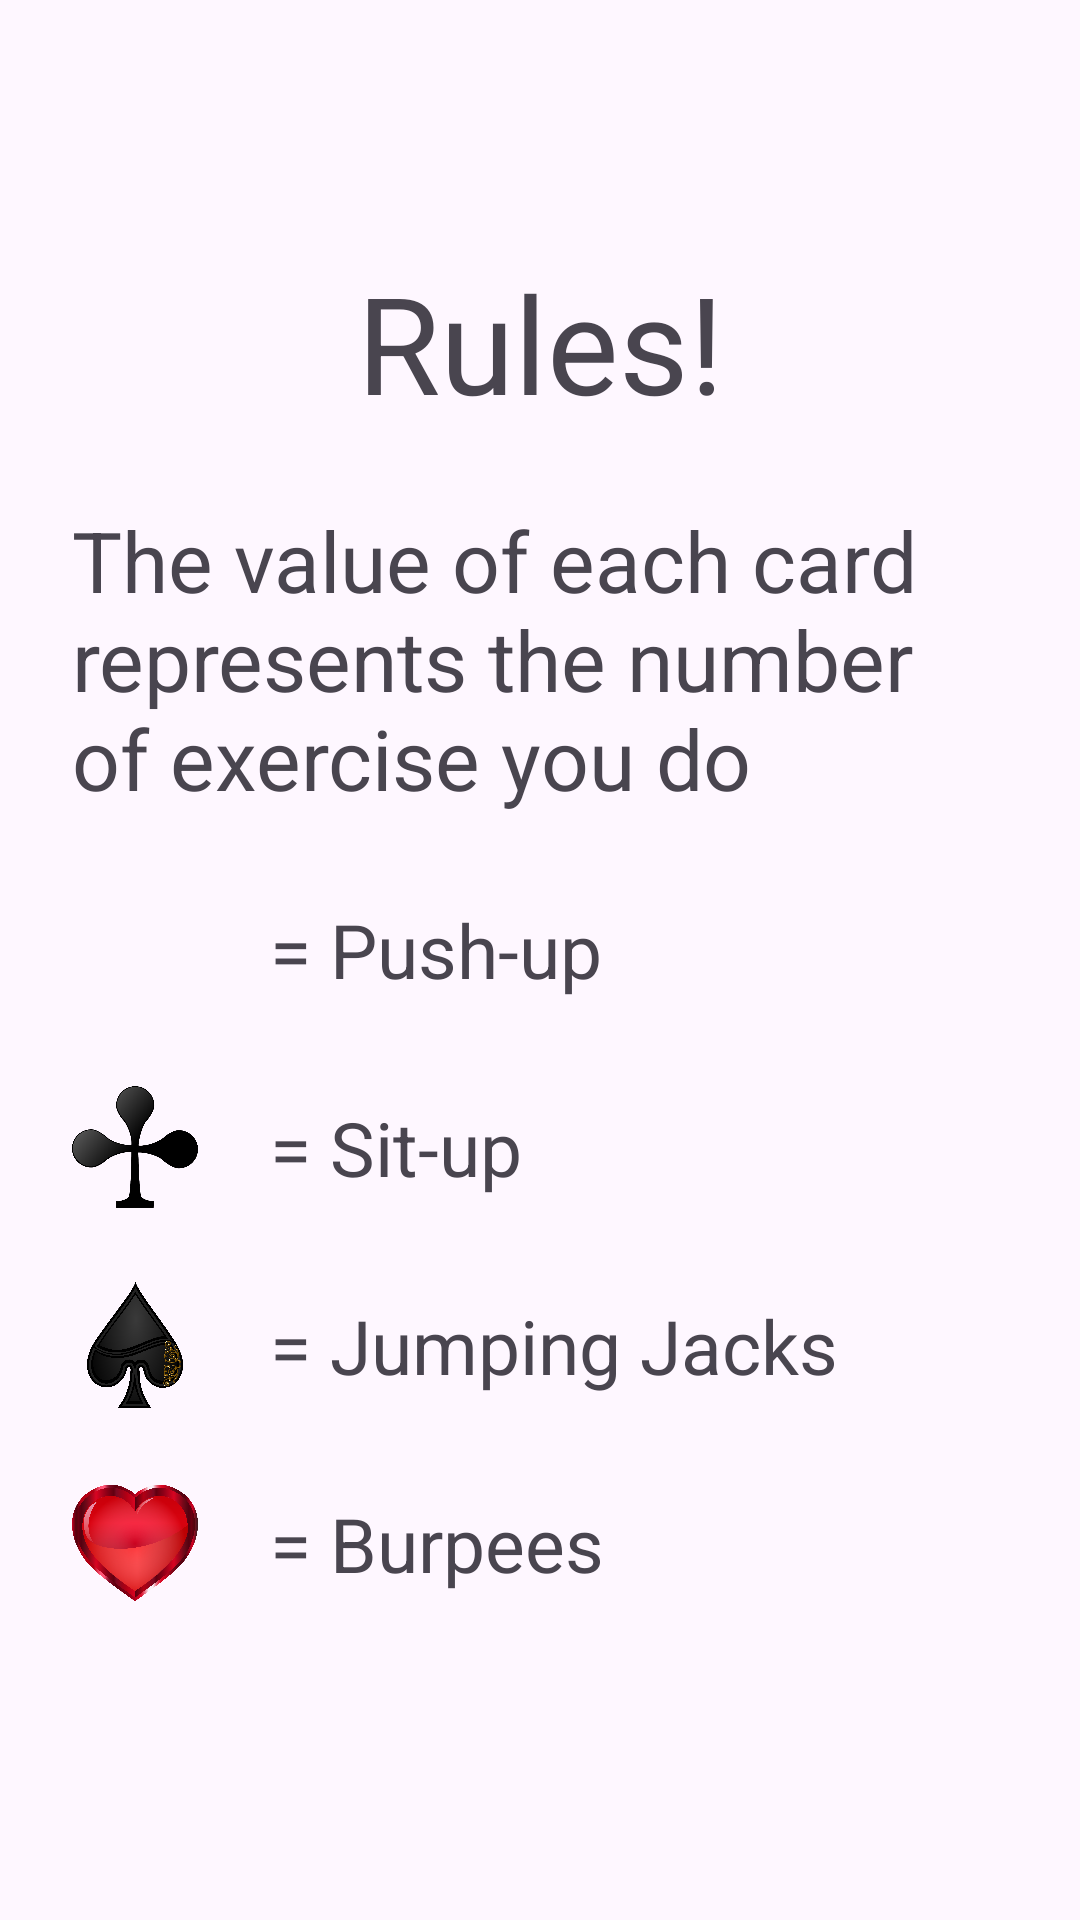

This screen was rendered from an Android layout file. Write that file and the resources it references.
<!-- AndroidManifest.xml: application theme Theme.CardWorkout -->
<!-- res/layout/activity_rules_main.xml -->
<?xml version="1.0" encoding="utf-8"?>
<androidx.constraintlayout.widget.ConstraintLayout xmlns:android="http://schemas.android.com/apk/res/android"
    xmlns:app="http://schemas.android.com/apk/res-auto"
    xmlns:tools="http://schemas.android.com/tools"
    android:layout_width="match_parent"
    android:layout_height="match_parent"
    tools:context=".RulesMainActivity">

    <TextView
        android:id="@+id/textView"
        android:layout_width="wrap_content"
        android:layout_height="wrap_content"
        android:layout_marginTop="84dp"
        android:text="@string/rules"
        android:textSize="45dp"
        app:layout_constraintEnd_toEndOf="parent"
        app:layout_constraintStart_toStartOf="parent"
        app:layout_constraintTop_toTopOf="parent" />

    <TextView
        android:id="@+id/textView2"
        android:layout_width="match_parent"
        android:layout_height="wrap_content"
        android:layout_marginStart="24dp"
        android:layout_marginTop="24dp"
        android:layout_marginEnd="24dp"
        android:text="@string/rule"
        android:textSize="28dp"
        app:layout_constraintEnd_toEndOf="parent"
        app:layout_constraintHorizontal_bias="1.0"
        app:layout_constraintStart_toStartOf="parent"
        app:layout_constraintTop_toBottomOf="@+id/textView" />

    <TextView
        android:id="@+id/textView3"
        style="@style/rulestext"
        android:layout_width="wrap_content"
        android:layout_height="wrap_content"
        android:layout_marginStart="24dp"
        android:text="@string/push"
        app:layout_constraintBottom_toBottomOf="@+id/imageView"
        app:layout_constraintStart_toEndOf="@+id/imageView"
        app:layout_constraintTop_toTopOf="@+id/imageView" />

    <TextView
        android:id="@+id/textView4"
        style="@style/rulestext"
        android:layout_width="wrap_content"
        android:layout_height="wrap_content"
        android:layout_marginStart="24dp"
        android:text="@string/sit"
        app:layout_constraintBottom_toBottomOf="@+id/imageView4"
        app:layout_constraintStart_toEndOf="@+id/imageView4"
        app:layout_constraintTop_toTopOf="@+id/imageView4" />

    <TextView
        android:id="@+id/textView5"
        style="@style/rulestext"
        android:layout_width="wrap_content"
        android:layout_height="wrap_content"
        android:layout_marginStart="24dp"
        android:text="@string/burpees"
        app:layout_constraintBottom_toBottomOf="@+id/imageView2"
        app:layout_constraintStart_toEndOf="@+id/imageView2"
        app:layout_constraintTop_toTopOf="@+id/imageView2" />

    <TextView
        android:id="@+id/textView6"
        style="@style/rulestext"
        android:layout_width="wrap_content"
        android:layout_height="wrap_content"
        android:layout_marginStart="24dp"
        android:text="@string/jump"
        app:layout_constraintBottom_toBottomOf="@+id/imageView3"
        app:layout_constraintStart_toEndOf="@+id/imageView3"
        app:layout_constraintTop_toTopOf="@+id/imageView3" />

    <ImageView
        android:id="@+id/imageView"
        style="@style/rulesİmage"
        android:layout_marginTop="24dp"
        app:layout_constraintStart_toStartOf="parent"
        app:layout_constraintTop_toBottomOf="@+id/textView2"
        app:srcCompat="@drawable/karo" />

    <ImageView
        android:id="@+id/imageView2"
        style="@style/rulesİmage"

        android:layout_marginStart="24dp"
        android:layout_marginTop="24dp"
        app:layout_constraintStart_toStartOf="parent"
        app:layout_constraintTop_toBottomOf="@+id/imageView3"
        app:srcCompat="@drawable/kupa" />

    <ImageView
        android:id="@+id/imageView3"
        style="@style/rulesİmage"
        android:layout_marginStart="24dp"
        android:layout_marginTop="24dp"
        app:layout_constraintStart_toStartOf="parent"
        app:layout_constraintTop_toBottomOf="@+id/imageView4"
        app:srcCompat="@drawable/maca" />

    <ImageView
        android:id="@+id/imageView4"
        style="@style/rulesİmage"
        android:layout_marginStart="24dp"
        android:layout_marginTop="24dp"
        app:layout_constraintStart_toStartOf="parent"
        app:layout_constraintTop_toBottomOf="@+id/imageView"
        app:srcCompat="@drawable/sinek" />
</androidx.constraintlayout.widget.ConstraintLayout>
<!-- resources referenced by this layout -->
<resources>
  <!-- drawable kupa: png bitmap (drawable, 462205 bytes) -->
  <!-- drawable maca: png bitmap (drawable, 436323 bytes) -->
  <!-- drawable sinek: png bitmap (drawable, 51352 bytes) -->
  <string name="burpees">= Burpees</string>
  <string name="jump">= Jumping Jacks</string>
  <string name="push">= Push-up</string>
  <string name="rule">The value of each card represents the number of exercise you do</string>
  <string name="rules">Rules!</string>
  <string name="sit">= Sit-up</string>
  <style name="rulestext">
          <item name="android:textSize">25dp</item>
          <item name="android:color">@color/black</item>
          <item name="android:layout_marginStart">24dp</item>
          <item name="android:layout_marginEnd">24dp</item>
      </style>
  <style name="Theme.CardWorkout" parent="Base.Theme.CardWorkout" />
  <style name="Base.Theme.CardWorkout" parent="Theme.Material3.DayNight.NoActionBar">
          
          <item name="colorPrimary">@android:color/darker_gray</item>
          
      </style>
  <!-- not gathered from this repository: default colours our renderer supplied (Android Studio template values) -->
  <color name="black">#FF000000</color>
</resources>
